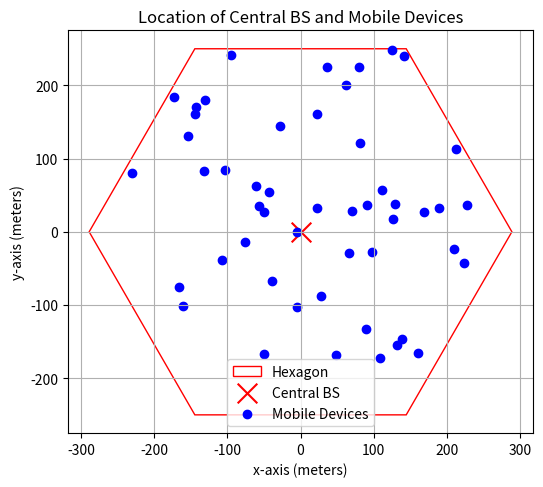
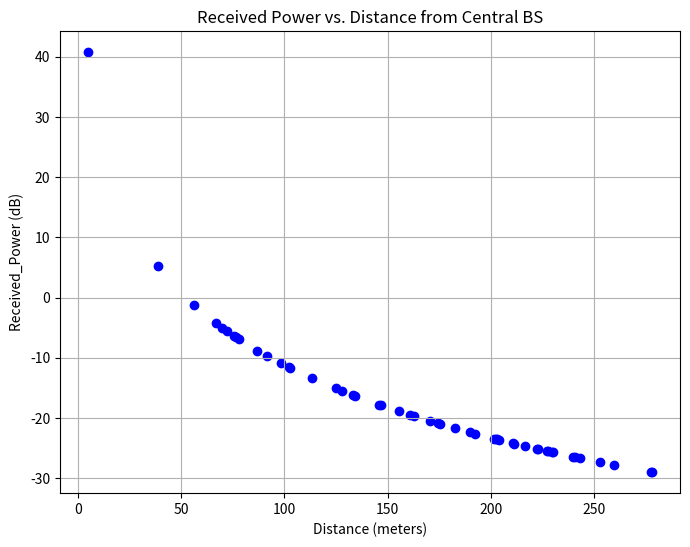
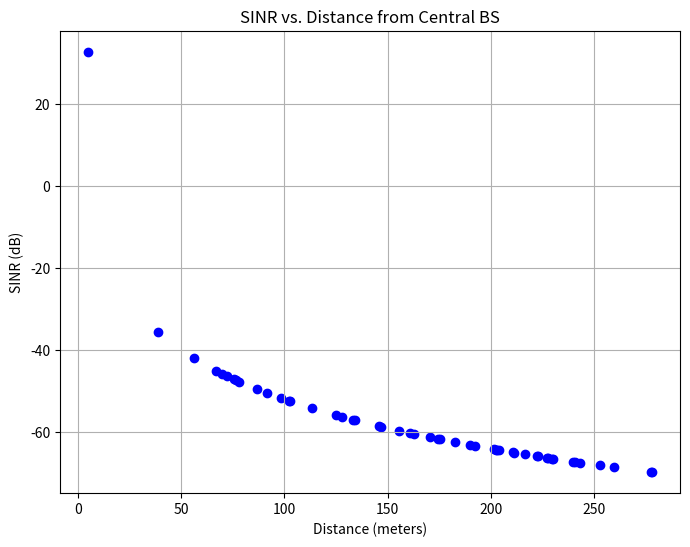

Python code for these plots, in order:
import matplotlib.pyplot as plt
import numpy as np

k = 1.38e-23
T = 273 + 27
BandWidth = 10e6
Pt_dbm = 33
G_trans = 14
G_rec = 14
h_base = 1.5 + 50
h_device = 1.5
sigma = 6
R = 500
D = 500*(3**0.5)
ISD = 500

Pt = 10 ** ((Pt_dbm - 30) / 10)
Gt = 10 ** (G_trans / 10)
Gr = 10 ** (G_rec / 10)
N = k * T * BandWidth

num_devices = 50

# 六邊形邊長
hex_radius = 250 * 2 / np.sqrt(3)


def in_hexagon(x, y, radius):

    if np.abs(y) > radius * (np.sqrt(3)/2) and np.abs(x) < 0.5*radius:
        return False
    if np.abs(x) > radius - np.abs(y) * (1/np.sqrt(3)):
        return False
    else:
        return True

def hexagon_vertices(side_length):
    return [
        (side_length * np.cos(np.pi / 3 * i), side_length * np.sin(np.pi / 3 * i))
        for i in range(6)
    ]


def generate_points_in_hexagon(num_points, radius):
    x_points = []
    y_points = []

    while len(x_points) < num_points:

        x = np.random.uniform(-radius * np.sqrt(3) / 2, radius * np.sqrt(3) / 2)
        y = np.random.uniform(-radius, radius)

        if in_hexagon(x, y, radius):
            x_points.append(x)
            y_points.append(y)

    return np.array(x_points), np.array(y_points)


x_devices, y_devices = generate_points_in_hexagon(num_devices, hex_radius)

def received_power_two_ray(d):
    return Pt * Gr * Gt * (h_device * h_base) ** 2 / (d ** 4)


distances = np.sqrt(x_devices ** 2 + y_devices ** 2)


P_receive = received_power_two_ray(distances)
P_receive_db = 10 * np.log10(P_receive)
SINRs = []

def calcculate_interference_power(D):
    sum = np.sum(D)
    print(sum)
    for i in range(num_devices):
        SINR = D[i]/(sum-D[i]+N)
        SINR_db = 10* np.log10(SINR)
        SINRs.append(SINR_db)
calcculate_interference_power(P_receive)


plt.figure(figsize=(6, 6))
vertices = hexagon_vertices(hex_radius)
hexagon = plt.Polygon(vertices, fill=None, edgecolor='red', label='Hexagon')
plt.gca().add_patch(hexagon)
plt.scatter(0, 0, color='red', marker='x', s=200, label='Central BS')
plt.scatter(x_devices, y_devices, color='blue', label='Mobile Devices')
plt.title('Location of Central BS and Mobile Devices')
plt.xlabel('x-axis (meters)')
plt.ylabel('y-axis (meters)')
plt.grid(True)
plt.gca().set_aspect('equal', adjustable='box')
plt.legend()
plt.show()

plt.figure(figsize=(8, 6))
plt.title('Received Power vs. Distance from Central BS')
plt.scatter(distances, P_receive_db, color='blue')
plt.xlabel('Distance (meters)')
plt.ylabel('Received_Power (dB)')
plt.grid(True)
plt.show()

plt.figure(figsize=(8, 6))
plt.title('SINR vs. Distance from Central BS')
plt.scatter(distances, SINRs, color='blue')
plt.xlabel('Distance (meters)')
plt.ylabel('SINR (dB)')
plt.grid(True)
plt.show()

